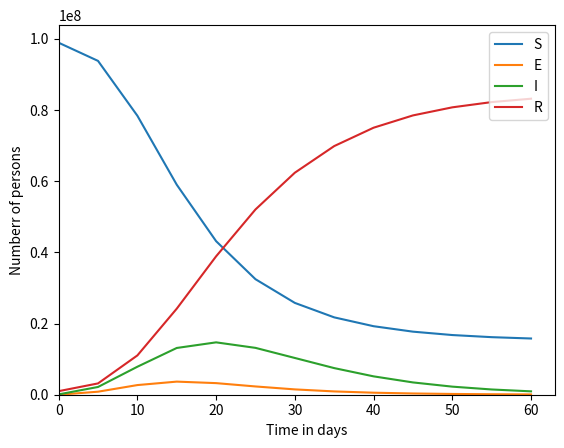

This figure's Python source:
# Udacity quiz (from Leson 3)
# Implement Backward Euler, then set the step size h to 5
# (Backward Euler is better for stiff equations than Forward Euler)

import math
import numpy
import matplotlib.pyplot


h = 5. # days
transmission_coeff = 5e-9 # 1 / day person
latency_time = 1. # days
infectious_time = 5. # days

end_time = 60. # days
num_steps = int(end_time / h)

times = h * numpy.array(range(num_steps + 1))

def backward_euler():

    s = numpy.zeros(num_steps + 1)
    e = numpy.zeros(num_steps + 1)
    i = numpy.zeros(num_steps + 1)
    r = numpy.zeros(num_steps + 1)

    s[0] = 1e8 - 1e6 - 1e5
    e[0] = 0.
    i[0] = 1e5
    r[0] = 1e6

    for step in range(num_steps):
        p = ((1.0 + h / infectious_time) / (h * transmission_coeff) + i[step]) / (h / latency_time) - (s[step] + e[step]) / (1.0 + h / latency_time)
        q = -((1.0 + h / infectious_time) / (h * transmission_coeff) * e[step] + (s[step] + e[step]) * i[step]) / ((1.0 + h / latency_time) * (h / latency_time))
        e[step + 1] = -0.5 * p + math.sqrt(0.25 * p * p - q)
        i[step + 1] = (i[step] + h / latency_time * e[step + 1]) / (1. + h / infectious_time)
        s[step + 1] = s[step] / (1. + h * transmission_coeff * i[step + 1])
        r[step + 1] = r[step] + h / infectious_time * i[step + 1]

    return s, e, i, r

s, e, i, r = backward_euler()

def plot_me():
    s_plot = matplotlib.pyplot.plot(times, s, label='S')
    e_plot = matplotlib.pyplot.plot(times, e, label='E')
    i_plot = matplotlib.pyplot.plot(times, i, label='I')
    r_plot = matplotlib.pyplot.plot(times, r, label='R')
    matplotlib.pyplot.legend(('S', 'E', 'I', 'R'), loc='upper right')

    axes = matplotlib.pyplot.gca()
    axes.set_xlabel('Time in days')
    axes.set_ylabel('Numberr of persons')
    matplotlib.pyplot.xlim(xmin=0.)
    matplotlib.pyplot.ylim(ymin=0.)
    matplotlib.pyplot.show()

plot_me()
